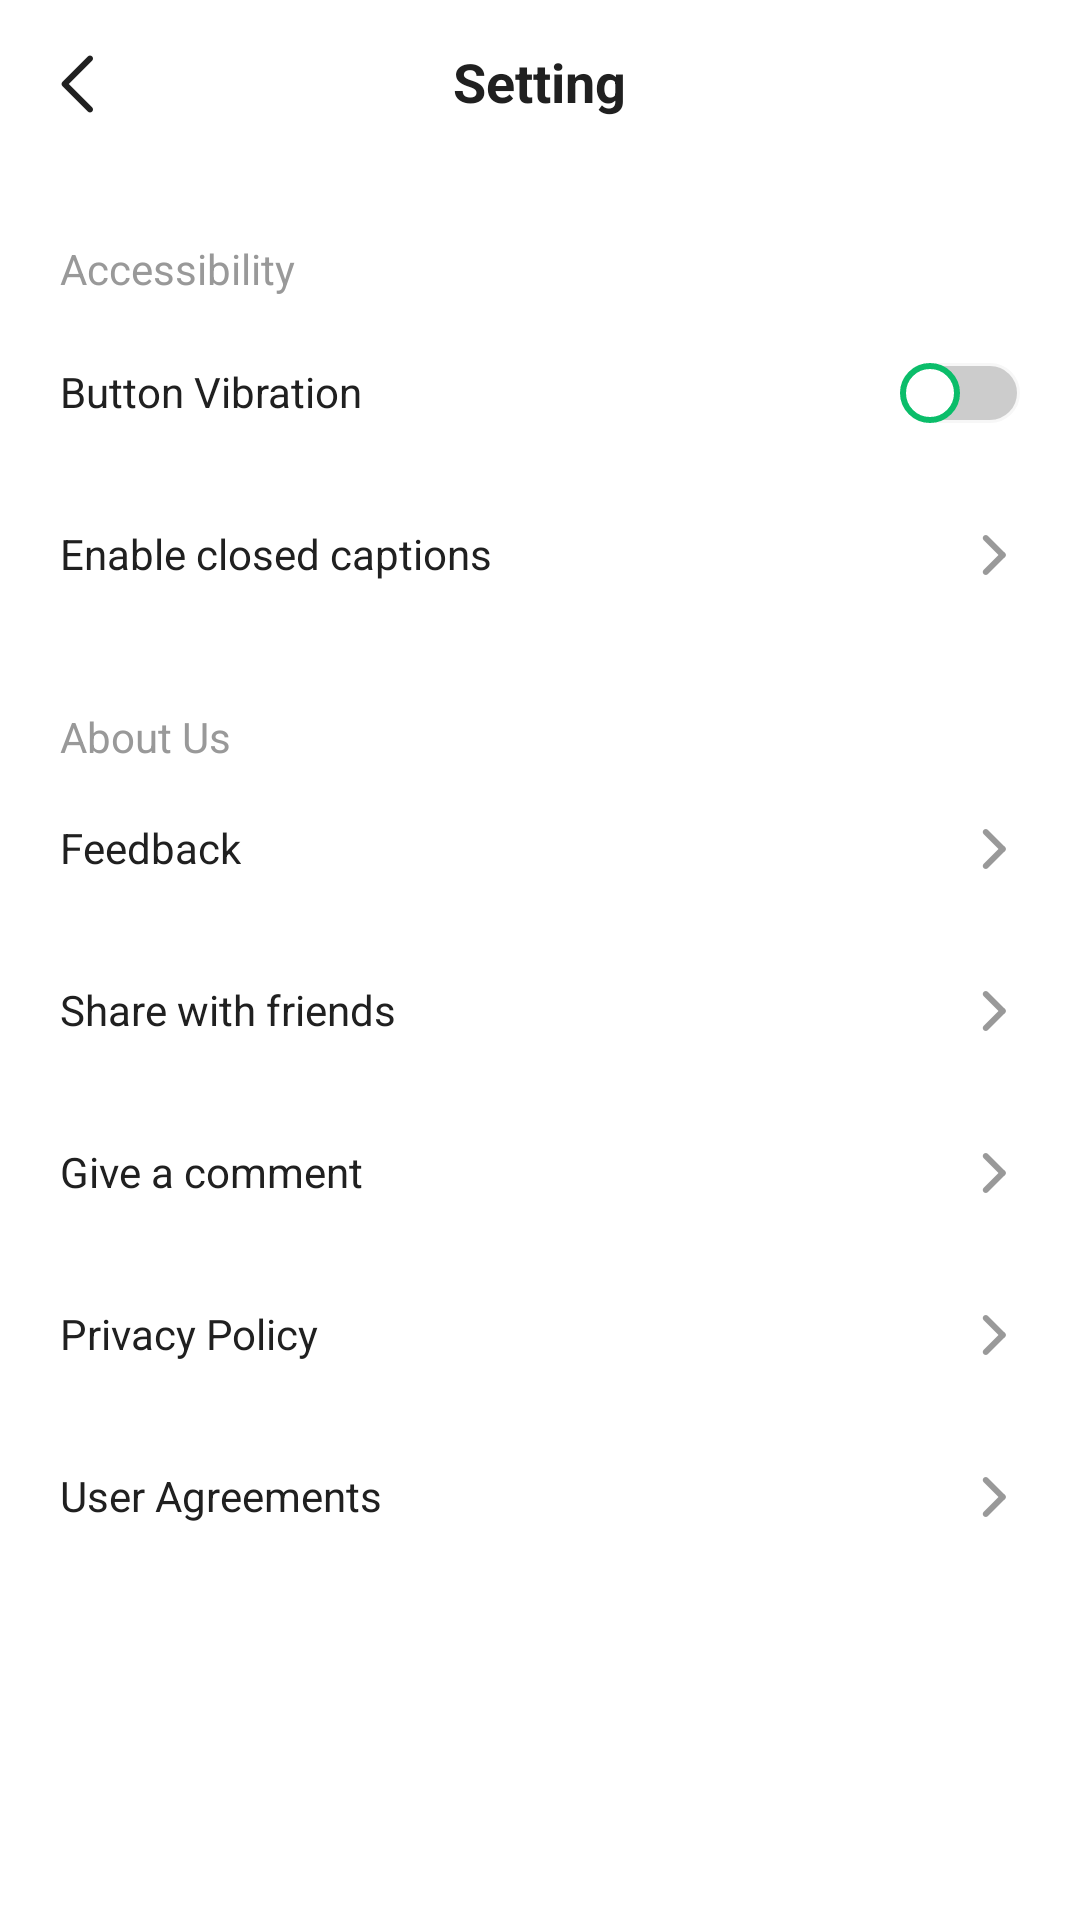

Produce the Android XML layout that renders to this screen, including the resource entries it uses.
<!-- AndroidManifest.xml: application theme AppTheme -->
<!-- res/layout/activity_setting.xml -->
<?xml version="1.0" encoding="utf-8"?>
<RelativeLayout xmlns:android="http://schemas.android.com/apk/res/android"
    xmlns:app="http://schemas.android.com/apk/res-auto"
    xmlns:tools="http://schemas.android.com/tools"
    android:layout_width="match_parent"
    android:layout_height="match_parent"
    tools:context=".SettingActivity">

    <RelativeLayout
        android:id="@+id/rl_topTitle"
        android:layout_width="match_parent"
        android:layout_height="56dp">

        <ImageView
            android:id="@+id/iv_back_setting"
            android:layout_width="28dp"
            android:layout_height="28dp"
            android:layout_centerVertical="true"
            android:layout_marginStart="16dp"
            android:src="@mipmap/back_device_management" />

        <TextView
            android:layout_width="wrap_content"
            android:layout_height="26dp"
            android:layout_centerInParent="true"
            android:text="@string/setting"
            android:textColor="#FF202020"
            android:textSize="18sp"
            android:textStyle="bold" />
    </RelativeLayout>

    <TextView
        android:id="@+id/tv_auxiliaryFunction_title_setting"
        android:layout_width="wrap_content"
        android:layout_height="20dp"
        android:layout_below="@id/rl_topTitle"
        android:layout_marginStart="20dp"
        android:layout_marginTop="24dp"
        android:text="@string/accessibility"
        android:textColor="#FF999999"
        android:textSize="14sp" />

    <RelativeLayout
        android:id="@+id/rl_buttonVibration_setting"
        android:layout_width="match_parent"
        android:layout_height="54dp"
        android:layout_below="@id/tv_auxiliaryFunction_title_setting"
        android:layout_marginTop="4dp">

        <TextView
            android:layout_width="wrap_content"
            android:layout_height="20dp"
            android:layout_centerVertical="true"
            android:layout_marginStart="20dp"
            android:text="@string/button_vibration"
            android:textColor="#FF202020"
            android:textSize="14sp" />

        <Switch
            android:id="@+id/sw_buttonVibration_setting"
            android:layout_width="42dp"
            android:layout_height="24dp"
            android:layout_alignParentEnd="true"
            android:layout_centerVertical="true"
            android:layout_marginEnd="20dp"
            android:track="@drawable/switch_track_color"
            android:thumb="@drawable/switch_thumb_color"
            />
    </RelativeLayout>

    <RelativeLayout
        android:id="@+id/rl_enableClosedCaptioning_setting"
        android:layout_width="match_parent"
        android:layout_height="54dp"
        android:layout_below="@id/rl_buttonVibration_setting">

        <TextView
            android:layout_width="wrap_content"
            android:layout_height="20dp"
            android:layout_centerVertical="true"
            android:layout_marginStart="20dp"
            android:text="@string/enable_closed_captions"
            android:textColor="#FF202020"
            android:textSize="14sp" />
        <ImageView
            android:layout_width="24dp"
            android:layout_height="24dp"
            android:src="@mipmap/next_setting"
            android:layout_centerVertical="true"
            android:layout_alignParentEnd="true"
            android:layout_marginEnd="20dp"
            />
    </RelativeLayout>
    <TextView
        android:id="@+id/tv_aboutUs_setting"
        android:layout_width="wrap_content"
        android:layout_height="20dp"
        android:text="@string/about_us"
        android:textColor="#FF999999"
        android:textSize="14sp"
        android:layout_below="@id/rl_enableClosedCaptioning_setting"
        android:layout_alignStart="@id/tv_auxiliaryFunction_title_setting"
        android:layout_marginTop="24dp"
        />
    <RelativeLayout
        android:id="@+id/rl_feedback_setting"
        android:layout_width="match_parent"
        android:layout_height="54dp"
        android:layout_below="@id/tv_aboutUs_setting">

        <TextView
            android:layout_width="wrap_content"
            android:layout_height="20dp"
            android:layout_centerVertical="true"
            android:layout_marginStart="20dp"
            android:text="@string/feedback"
            android:textColor="#FF202020"
            android:textSize="14sp" />
        <ImageView
            android:layout_width="24dp"
            android:layout_height="24dp"
            android:src="@mipmap/next_setting"
            android:layout_centerVertical="true"
            android:layout_alignParentEnd="true"
            android:layout_marginEnd="20dp"
            />
    </RelativeLayout>
    <RelativeLayout
        android:id="@+id/rl_sharing_setting"
        android:layout_width="match_parent"
        android:layout_height="54dp"
        android:layout_below="@id/rl_feedback_setting">

        <TextView
            android:layout_width="wrap_content"
            android:layout_height="20dp"
            android:layout_centerVertical="true"
            android:layout_marginStart="20dp"
            android:text="@string/share_with_friends"
            android:textColor="#FF202020"
            android:textSize="14sp" />
        <ImageView
            android:layout_width="24dp"
            android:layout_height="24dp"
            android:src="@mipmap/next_setting"
            android:layout_centerVertical="true"
            android:layout_alignParentEnd="true"
            android:layout_marginEnd="20dp"
            />
    </RelativeLayout>
    <RelativeLayout
        android:id="@+id/rl_userComment_setting"
        android:layout_width="match_parent"
        android:layout_height="54dp"
        android:layout_below="@id/rl_sharing_setting">

        <TextView
            android:layout_width="wrap_content"
            android:layout_height="20dp"
            android:layout_centerVertical="true"
            android:layout_marginStart="20dp"
            android:text="@string/give_a_comment"
            android:textColor="#FF202020"
            android:textSize="14sp" />
        <ImageView
            android:layout_width="24dp"
            android:layout_height="24dp"
            android:src="@mipmap/next_setting"
            android:layout_centerVertical="true"
            android:layout_alignParentEnd="true"
            android:layout_marginEnd="20dp"
            />
    </RelativeLayout>
    <RelativeLayout
        android:id="@+id/rl_privacyPolicy_setting"
        android:layout_width="match_parent"
        android:layout_height="54dp"
        android:layout_below="@id/rl_userComment_setting">

        <TextView
            android:layout_width="wrap_content"
            android:layout_height="20dp"
            android:layout_centerVertical="true"
            android:layout_marginStart="20dp"
            android:text="@string/privacy_policy"
            android:textColor="#FF202020"
            android:textSize="14sp" />
        <ImageView
            android:layout_width="24dp"
            android:layout_height="24dp"
            android:src="@mipmap/next_setting"
            android:layout_centerVertical="true"
            android:layout_alignParentEnd="true"
            android:layout_marginEnd="20dp"
            />
    </RelativeLayout>
    <RelativeLayout
        android:id="@+id/rl_userPolicy_setting"
        android:layout_width="match_parent"
        android:layout_height="54dp"
        android:layout_below="@id/rl_privacyPolicy_setting">

        <TextView
            android:layout_width="wrap_content"
            android:layout_height="20dp"
            android:layout_centerVertical="true"
            android:layout_marginStart="20dp"
            android:text="@string/user_agreements"
            android:textColor="#FF202020"
            android:textSize="14sp" />
        <ImageView
            android:layout_width="24dp"
            android:layout_height="24dp"
            android:src="@mipmap/next_setting"
            android:layout_centerVertical="true"
            android:layout_alignParentEnd="true"
            android:layout_marginEnd="20dp"
            />
    </RelativeLayout>
</RelativeLayout>
<!-- resources referenced by this layout -->
<resources>
  <!-- drawable switch_thumb_color (drawable) -->
  <?xml version="1.0" encoding="utf-8"?>
  <shape xmlns:android="http://schemas.android.com/apk/res/android"
      android:shape="oval">
      <size android:width="20dp"
          android:height="20dp"/>
      <solid android:color="#FFFFFFFF"/>
      <stroke android:width="2dp"
          android:color="#FF0BBD6A"/>
  </shape>
  <!-- drawable switch_track_color (drawable) -->
  <?xml version="1.0" encoding="utf-8"?>
  <selector xmlns:android="http://schemas.android.com/apk/res/android">
      <item android:state_checked="true" android:drawable="@drawable/setting_on_track"/>
      <item android:state_checked="false" android:drawable="@drawable/setting_off_track"/>
  </selector>
  <!-- mipmap back_device_management: png bitmap (mipmap-mdpi, 359 bytes) -->
  <!-- mipmap next_setting: png bitmap (mipmap-mdpi, 375 bytes) -->
  <string name="about_us">About Us</string>
  <string name="accessibility">Accessibility</string>
  <string name="button_vibration">Button Vibration</string>
  <string name="enable_closed_captions">Enable closed captions</string>
  <string name="feedback">Feedback</string>
  <string name="give_a_comment">Give a comment</string>
  <string name="privacy_policy">Privacy Policy</string>
  <string name="setting">Setting</string>
  <string name="share_with_friends">Share with friends</string>
  <string name="user_agreements">User Agreements</string>
  <style name="AppTheme" parent="Theme.AppCompat.Light">
          
          <item name="android:windowBackground">@color/colorWhite</item>
          <item name="windowNoTitle">true</item>
          <item name="android:windowActionBar">false</item>
          <item name="android:statusBarColor">@color/colorWhite</item>
          <item name="android:windowLightStatusBar">true</item>
          <item name="colorPrimary">@color/colorWhite</item>
          <item name="colorPrimaryDark">@color/colorWhite</item>
          <item name="colorAccent">@color/colorBlack</item>
      </style>
  <!-- drawable setting_on_track (drawable) -->
  <?xml version="1.0" encoding="utf-8"?>
  <shape xmlns:android="http://schemas.android.com/apk/res/android">
      <solid android:color="#FF0BBD6A" />
      <corners android:radius="12dp"/>
      <stroke android:width="1dp"
          android:color="#FFF7F7F7"/>
  </shape>
  <!-- drawable setting_off_track (drawable) -->
  <?xml version="1.0" encoding="utf-8"?>
  <shape xmlns:android="http://schemas.android.com/apk/res/android" >
      <solid android:color="#CCCCCC"/>
      <corners android:radius="12dp"/>
      <stroke android:width="1dp"
          android:color="#FFF7F7F7"/>
  </shape>
</resources>
